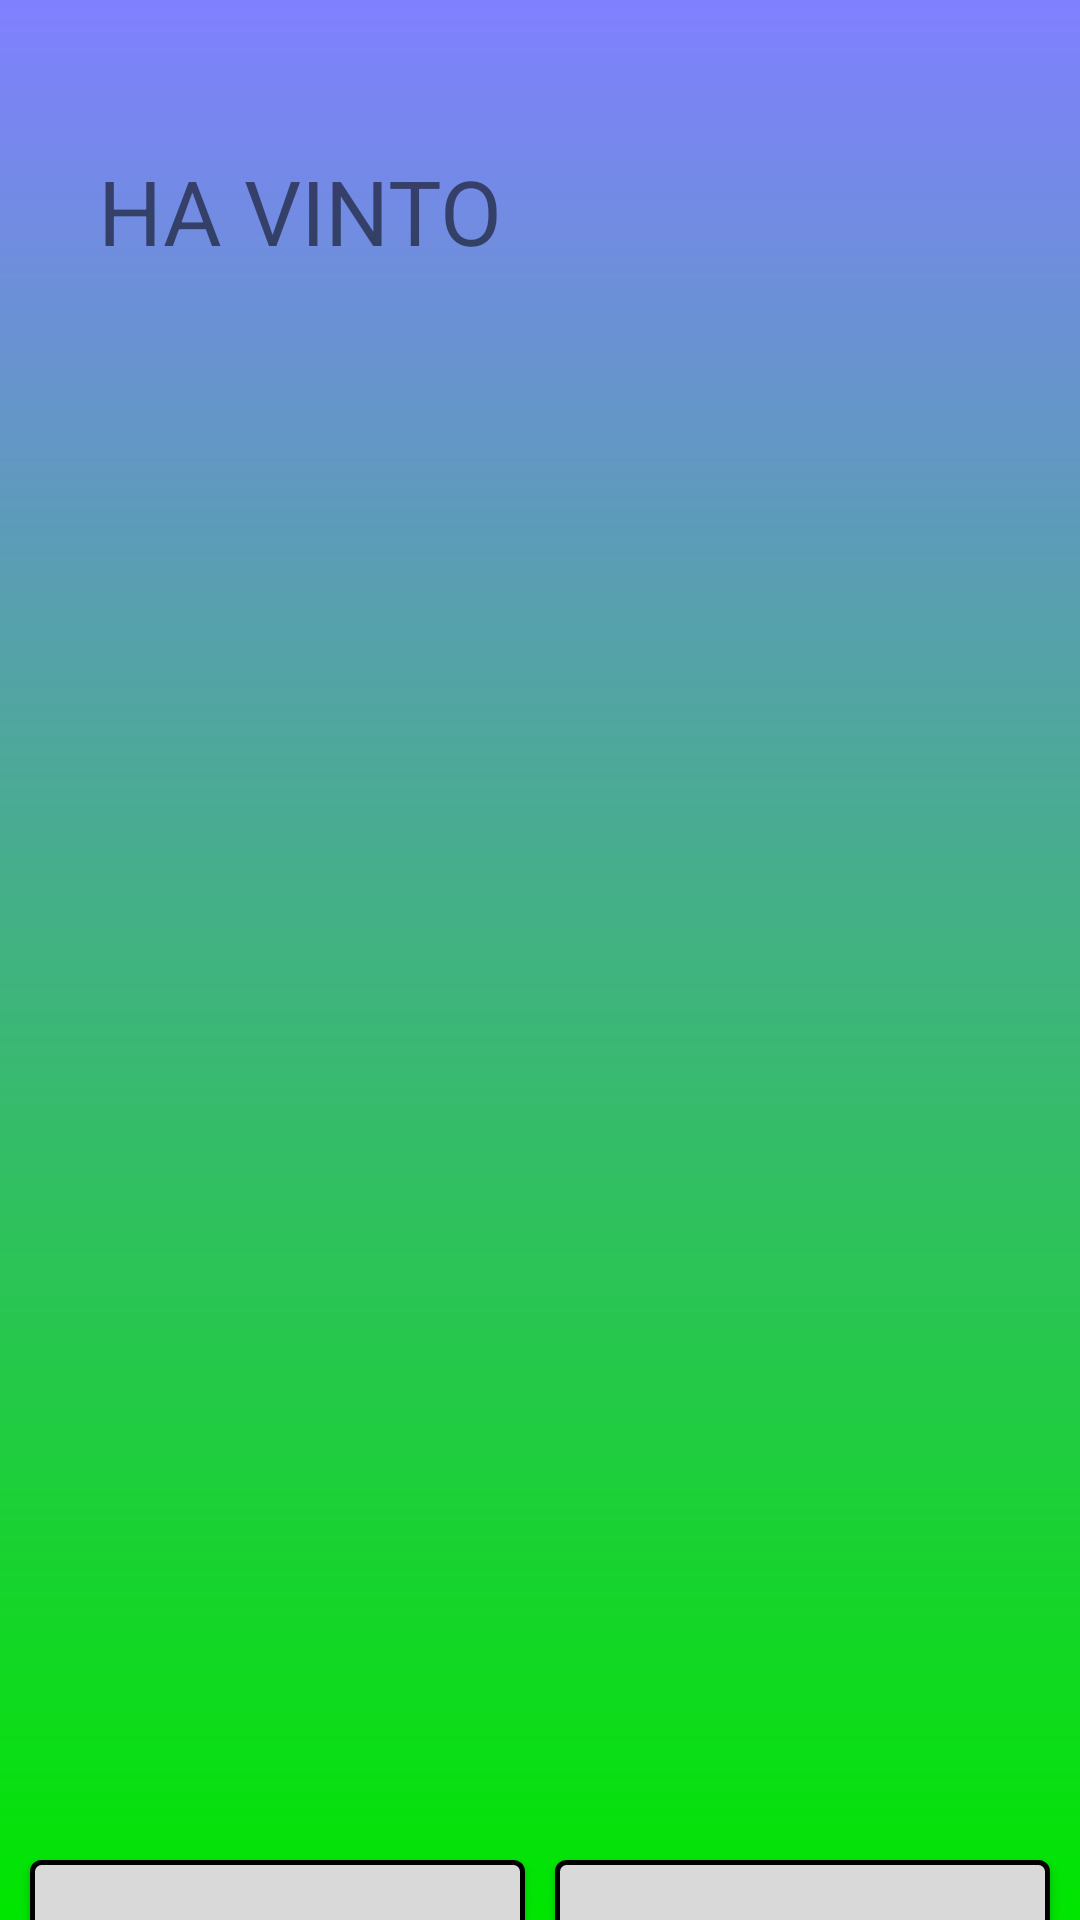

Android layout source for this screen:
<!-- AndroidManifest.xml: application theme AppTheme.Launcher -->
<!-- res/layout/activity_vinto_o.xml -->
<?xml version="1.0" encoding="utf-8"?>
<android.support.design.widget.CoordinatorLayout xmlns:android="http://schemas.android.com/apk/res/android"
    xmlns:app="http://schemas.android.com/apk/res-auto"
    android:layout_width="match_parent"
    android:layout_height="match_parent"
    android:background="@drawable/gradiente">

    <Button
        android:id="@+id/GiocaAncoraO"
        android:layout_width="165dp"
        android:layout_height="50sp"
        android:layout_marginStart="185dp"
        android:layout_marginTop="620dp"
        android:layout_marginEnd="10dp"
        android:background="@drawable/border_button"
        android:text="@string/rigioca"
        android:visibility="visible" />


    <Button
        android:id="@+id/backO"
        android:layout_width="165dp"
        android:layout_height="50sp"
        android:layout_marginStart="10dp"
        android:layout_marginTop="620dp"
        android:background="@drawable/border_button"
        android:text="@string/indietro"
        android:visibility="visible" />

    <TextView
        android:id="@+id/AreaVittoriaO"
        android:layout_width="200dp"
        android:layout_height="42sp"
        android:layout_marginTop="50dp"
        android:text="@string/textview"
        android:textAlignment="center"
        android:textSize="30dp" />

    <ImageView
        android:id="@+id/FotoCerchio"
        android:layout_width="90dp"
        android:layout_height="90dp"
        android:layout_marginLeft="200dp"
        android:layout_marginTop="30dp"
        app:srcCompat="@drawable/o" />

    <ImageView
        android:id="@+id/AreaScreenO"
        android:layout_width="fill_parent"
        android:layout_height="480dp"
        android:layout_marginTop="130dp" />
</android.support.design.widget.CoordinatorLayout>
<!-- resources referenced by this layout -->
<resources>
  <!-- drawable border_button (drawable) -->
  <?xml version="1.0" encoding="utf-8"?>
  <shape xmlns:android="http://schemas.android.com/apk/res/android"
      android:shape="rectangle">
      <solid android:color="#d9d9d9"
          ></solid>
      <corners android:radius="3dp" />
      <stroke android:width="5px" android:color="#000000" />
  </shape>
  <!-- drawable gradiente (drawable) -->
  <?xml version="1.0" encoding="utf-8"?>
  <shape xmlns:android="http://schemas.android.com/apk/res/android">
      <gradient
          android:angle="90"
          android:endColor="#8080ff"
          android:startColor="#00e600"
          android:type="linear" />
  </shape>
  <string name="indietro">Indietro</string>
  <string name="rigioca">Rigioca</string>
  <string name="textview">HA VINTO</string>
  <style name="AppTheme.Launcher">
          <item name="android:windowBackground">
              @drawable/launch_screen
          </item>
      </style>
  <!-- drawable launch_screen (drawable) -->
  <?xml version="1.0" encoding="utf-8"?>
  <layer-list xmlns:android="http://schemas.android.com/apk/res/android" android:opacity="opaque">
      <item android:drawable="@color/colorSplash">
      </item>
  
      <item>
          <bitmap android:src="@drawable/splash"
              android:gravity="center"/>
      </item>
  </layer-list>
  <color name="colorSplash">#FFFFFF</color>
  <!-- drawable splash: png bitmap (drawable, 46619 bytes) -->
</resources>
